Run: headless pygame with SDL's dummy video driver; simulated clock (each Clock.tick advances the game by its frame time, no real sleeping); random seed 0; keys injected as events and as key.get_pressed() state; mouse plan: one left click at the window centre at the start of phase 2, then a move to the lower-right quarter at the start of phase 3.
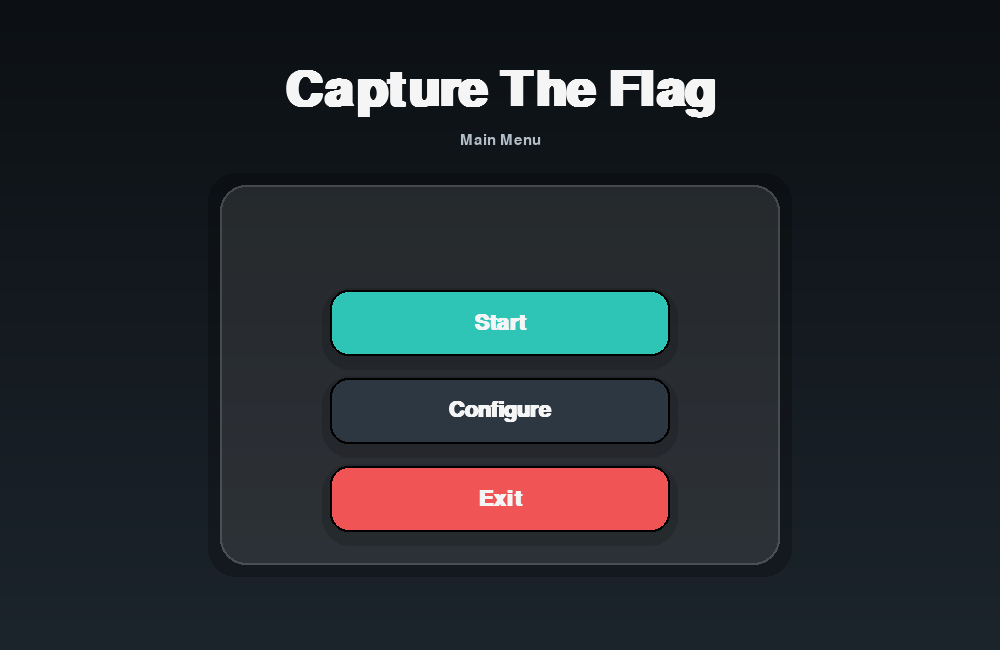
Frame 1 of 4 · flips 1–60 · no input
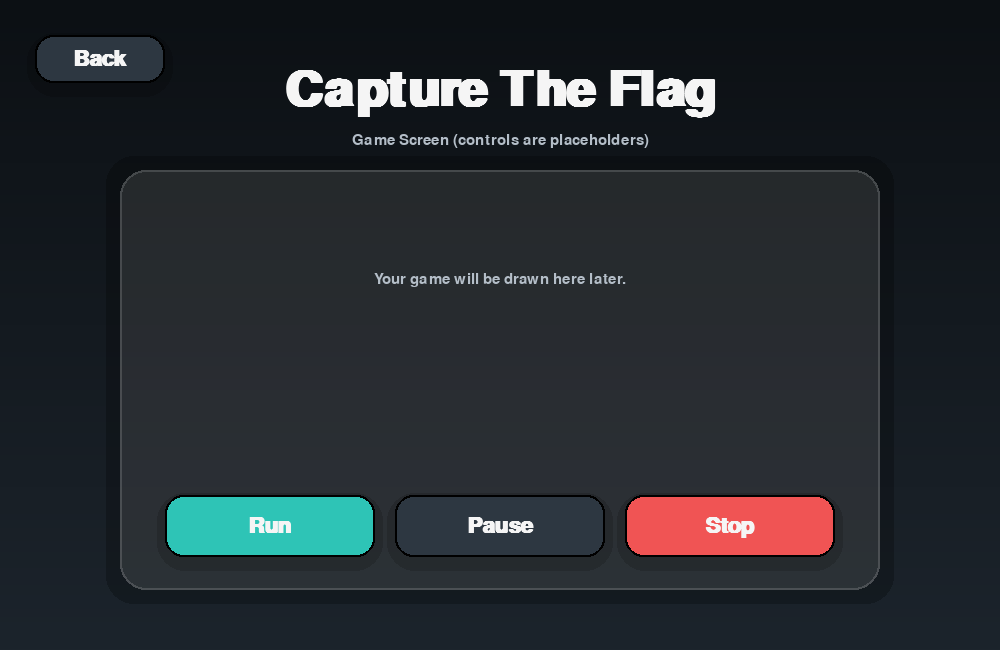
Frame 2 of 4 · flips 61–180 · clicked the window centre · tapped SPACE, RETURN · held RIGHT (→), D
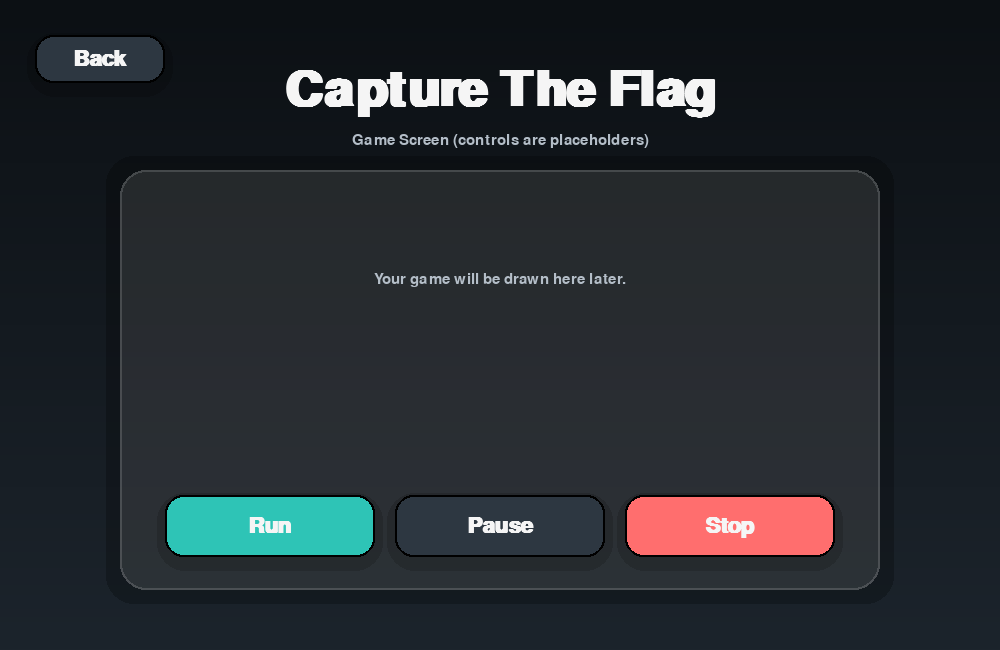
Frame 3 of 4 · flips 181–300 · moved the mouse to the lower-right quarter · held DOWN (↓), S
Frame 4 of 4 · flips 301–420 · held LEFT (←), A, UP (↑), W · screen unchanged from frame 3, image omitted

The pygame program that drew these frames:

import sys
import pygame

pygame.init()

# -----------------------------
# Window
# -----------------------------
WIDTH, HEIGHT = 1000, 650
screen = pygame.display.set_mode((WIDTH, HEIGHT))
pygame.display.set_caption("Capture The Flag")
clock = pygame.time.Clock()

# -----------------------------
# New color palette (neutral + teal)
# -----------------------------
BG_TOP = (12, 16, 20)       # near-black
BG_BOTTOM = (28, 36, 44)    # dark slate

WHITE = (245, 245, 245)
TEXT_DIM = (180, 190, 200)

PANEL_FILL = (255, 255, 255, 26)   # translucent
PANEL_BORDER = (255, 255, 255, 60)

BTN = (45, 55, 65)          # neutral button
BTN_HOVER = (62, 74, 88)

ACCENT = (46, 196, 182)     # teal
ACCENT_HOVER = (70, 220, 206)

DANGER = (240, 84, 84)      # soft red
DANGER_HOVER = (255, 110, 110)

# -----------------------------
# Fonts
# -----------------------------
title_font = pygame.font.SysFont("arial", 74, bold=True)
subtitle_font = pygame.font.SysFont("arial", 22)
button_font = pygame.font.SysFont("arial", 32, bold=True)

# -----------------------------
# Helpers
# -----------------------------
def vertical_gradient(surface, top_color, bottom_color):
    w, h = surface.get_size()
    for y in range(h):
        t = y / max(h - 1, 1)
        r = int(top_color[0] + (bottom_color[0] - top_color[0]) * t)
        g = int(top_color[1] + (bottom_color[1] - top_color[1]) * t)
        b = int(top_color[2] + (bottom_color[2] - top_color[2]) * t)
        pygame.draw.line(surface, (r, g, b), (0, y), (w, y))

def draw_rounded_panel(surface, rect, fill_rgba, border_rgba, radius=26):
    panel = pygame.Surface((rect.w, rect.h), pygame.SRCALPHA)
    pygame.draw.rect(panel, fill_rgba, panel.get_rect(), border_radius=radius)
    pygame.draw.rect(panel, border_rgba, panel.get_rect(), width=2, border_radius=radius)
    surface.blit(panel, rect.topleft)

def draw_soft_shadow(surface, rect, spread=10, alpha=40):
    shadow = pygame.Surface((rect.w + spread*2, rect.h + spread*2), pygame.SRCALPHA)
    pygame.draw.rect(shadow, (0, 0, 0, alpha), shadow.get_rect(), border_radius=28)
    surface.blit(shadow, (rect.x - spread, rect.y - spread))

# -----------------------------
# Button
# -----------------------------
class Button:
    def __init__(self, text, rect, base_color, hover_color, text_color=WHITE, border_color=(0, 0, 0)):
        self.text = text
        self.rect = pygame.Rect(rect)
        self.base_color = base_color
        self.hover_color = hover_color
        self.text_color = text_color
        self.border_color = border_color

    def draw(self, surface):
        hovered = self.rect.collidepoint(pygame.mouse.get_pos())
        color = self.hover_color if hovered else self.base_color

        # shadow
        shadow_rect = self.rect.copy()
        shadow_rect.y += 6
        draw_soft_shadow(surface, shadow_rect, spread=8, alpha=35)

        pygame.draw.rect(surface, color, self.rect, border_radius=18)
        pygame.draw.rect(surface, (0, 0, 0), self.rect, width=2, border_radius=18)

        text_surf = button_font.render(self.text, True, self.text_color)
        surface.blit(text_surf, text_surf.get_rect(center=self.rect.center))

    def clicked(self, event) -> bool:
        return event.type == pygame.MOUSEBUTTONDOWN and event.button == 1 and self.rect.collidepoint(event.pos)

# -----------------------------
# Pages / States
# -----------------------------
MENU = "menu"
GAME = "game"
state = MENU

# -----------------------------
# Layouts
# -----------------------------
# Menu panel (same idea, centered)
menu_panel = pygame.Rect(WIDTH//2 - 280, 185, 560, 380)

btn_w, btn_h = 340, 66
btn_x = WIDTH//2 - btn_w//2
btn_y0 = 290
gap = 22

btn_start = Button("Start", (btn_x, btn_y0, btn_w, btn_h), ACCENT, ACCENT_HOVER)
btn_config = Button("Configure", (btn_x, btn_y0 + (btn_h + gap), btn_w, btn_h), BTN, BTN_HOVER)
btn_exit = Button("Exit", (btn_x, btn_y0 + 2*(btn_h + gap), btn_w, btn_h), DANGER, DANGER_HOVER)

# Bigger game "screen" panel so buttons fit inside
game_panel = pygame.Rect(WIDTH//2 - 380, 170, 760, 420)

# Game buttons INSIDE panel
g_btn_w, g_btn_h = 210, 62
g_gap = 20
g_total_w = 3*g_btn_w + 2*g_gap
g_start_x = game_panel.centerx - g_total_w//2
g_y = game_panel.bottom - 95  # inside the panel near bottom

btn_run = Button("Run", (g_start_x, g_y, g_btn_w, g_btn_h), ACCENT, ACCENT_HOVER)
btn_pause = Button("Pause", (g_start_x + (g_btn_w + g_gap), g_y, g_btn_w, g_btn_h), BTN, BTN_HOVER)
btn_stop = Button("Stop", (g_start_x + 2*(g_btn_w + g_gap), g_y, g_btn_w, g_btn_h), DANGER, DANGER_HOVER)

btn_back = Button("Back", (35, 35, 130, 48), BTN, BTN_HOVER, text_color=WHITE)

# -----------------------------
# Draw Functions
# -----------------------------
def draw_title(surface, main_text, sub_text=None):
    title = title_font.render(main_text, True, WHITE)
    surface.blit(title, title.get_rect(center=(WIDTH//2, 92)))

    if sub_text:
        sub = subtitle_font.render(sub_text, True, TEXT_DIM)
        surface.blit(sub, sub.get_rect(center=(WIDTH//2, 140)))

def draw_menu(surface):
    draw_title(surface, "Capture The Flag", "Main Menu")

    draw_soft_shadow(surface, menu_panel, spread=12, alpha=55)
    draw_rounded_panel(surface, menu_panel, PANEL_FILL, PANEL_BORDER)

    btn_start.draw(surface)
    btn_config.draw(surface)
    btn_exit.draw(surface)

def draw_game(surface):
    draw_title(surface, "Capture The Flag", "Game Screen (controls are placeholders)")

    draw_soft_shadow(surface, game_panel, spread=14, alpha=60)
    draw_rounded_panel(surface, game_panel, PANEL_FILL, PANEL_BORDER)

    # Some placeholder text inside panel
    hint = subtitle_font.render("Your game will be drawn here later.", True, TEXT_DIM)
    surface.blit(hint, hint.get_rect(center=(game_panel.centerx, game_panel.y + 110)))

    btn_run.draw(surface)
    btn_pause.draw(surface)
    btn_stop.draw(surface)

    btn_back.draw(surface)

# -----------------------------
# Main Loop
# -----------------------------
running = True
while running:
    clock.tick(60)

    vertical_gradient(screen, BG_TOP, BG_BOTTOM)

    for event in pygame.event.get():
        if event.type == pygame.QUIT:
            running = False

        if state == MENU:
            if btn_start.clicked(event):
                state = GAME
            elif btn_config.clicked(event):
                pass
            elif btn_exit.clicked(event):
                running = False

        elif state == GAME:
            if btn_back.clicked(event):
                state = MENU

            # placeholders (do nothing)
            if btn_run.clicked(event):
                pass
            if btn_pause.clicked(event):
                pass
            if btn_stop.clicked(event):
                pass

    if state == MENU:
        draw_menu(screen)
    else:
        draw_game(screen)

    pygame.display.flip()

pygame.quit()
sys.exit()
